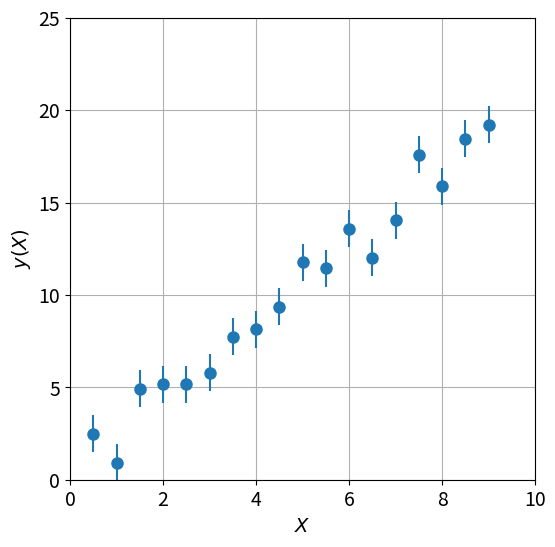
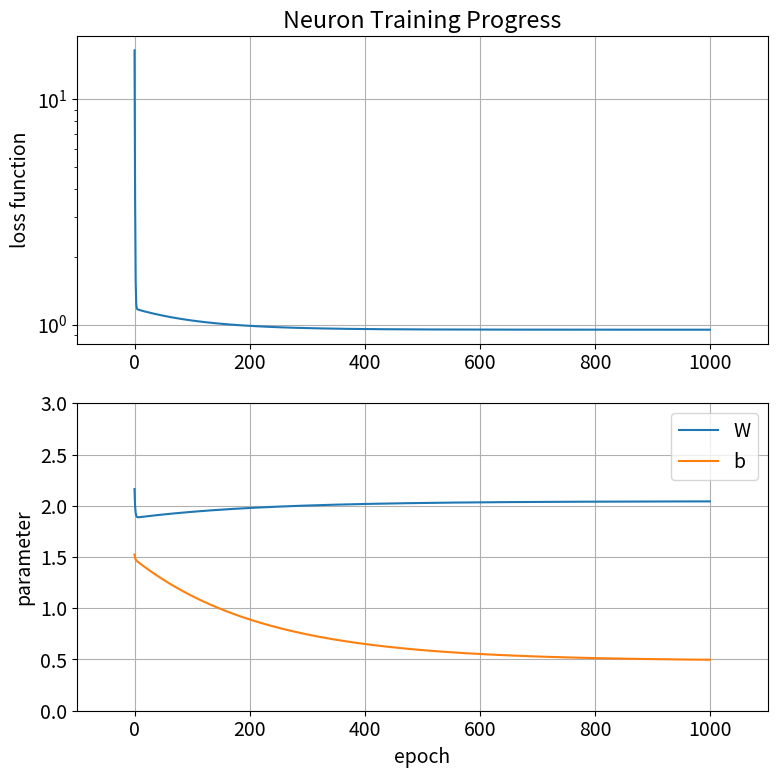
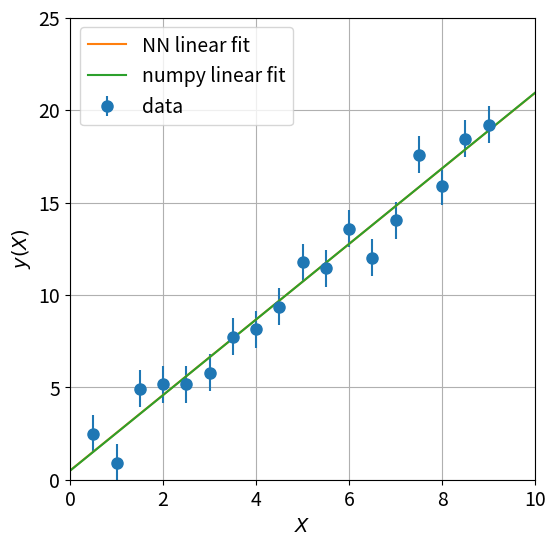

Source code (Python) for these figures, in order:
# it's always good to...

%reset -f

import numpy as np
import matplotlib.pyplot as plt
import matplotlib
matplotlib.rcParams.update({'font.size': 14})

if(False):
    
    X = np.arange(0.5,9.5,0.5)
    A = 2.0
    B = 1.0
    y = A*X + B + np.random.randn(len(X)) # randomize with unit gaussian
    e = np.ones(len(y))
    
else:
    
    X = np.array([ 0.50, 1.00, 1.50, 2.00, 2.50, 3.00, 3.50, 4.00, 4.50, 5.00, 5.50, 6.00, 6.50, 7.00, 7.50, 8.00, 8.50, 9.00])
    y = np.array([ 2.48, 0.92, 4.92, 5.17, 5.17, 5.78, 7.75, 8.14, 9.35,11.76,11.45,13.59,12.01,14.03,17.58,15.88,18.44,19.20])  
    e = np.array([ 1.00, 1.00, 1.00, 1.00, 1.00, 1.00, 1.00, 1.00, 1.00, 1.00, 1.00, 1.00, 1.00, 1.00, 1.00, 1.00, 1.00, 1.00])

z = np.random.randn(len(X))
print(z,np.average(z))
print(np.average(z))

plt.figure(figsize=(6,6))
plt.errorbar(X,y,np.ones(len(y)),marker='o', markersize=8,linestyle='')
plt.axis([0.0,10.0,0.0,25.0])
plt.xlabel("$X$")
plt.ylabel("$y(X)$")
plt.grid()
plt.show()

# Initialize weights and bias randomly

W = np.random.uniform(low=1.0, high=3.0, size=1)[0]
b = np.random.uniform(low=0.0, high=2.0, size=1)[0]

# Learning rate

lr = 0.01

# storage arrays

nepochs = 1000

Wstore  = np.zeros(nepochs)
bstore  = np.zeros(nepochs)
estore  = np.zeros(nepochs)
lstore  = np.zeros(nepochs)

# Training loop

for epoch in np.arange(nepochs):

    # Forward pass
    y_pred = X * W + b

    # Compute loss (Mean Squared Error)
    loss = np.mean((y_pred - y) ** 2)

    # Compute gradients (derivatives)
    dW = np.mean(2 * X * (y_pred - y))
    db = np.mean(2 * (y_pred - y))

    # Update weights
    W -= lr * dW
    b -= lr * db

    Wstore[epoch] = W
    bstore[epoch] = b
    estore[epoch] = epoch
    lstore[epoch] = loss

    # Print progress occasionally
    if epoch % 200 == 0:
        print("Epoch: %4d Loss: %10.8f W: %10.8f b: %10.8f" % (epoch,loss,W,b) )

# Print the fit results

print("neuron best fit for slope:    ",W)
print("neuron best fit for intercept:",b)

# plot learning curve

plt.figure(figsize=(8, 8))

plt.subplot(2,1,1)

plt.plot(estore,lstore)
plt.ylabel("loss function")
plt.xlim([-0.1*nepochs,1.1*nepochs])
plt.yscale("log")
plt.title("Neuron Training Progress")
plt.grid()

plt.subplot(2,1,2)

plt.plot(estore,Wstore, label="W")
plt.plot(estore,bstore, label="b")
plt.xlabel("epoch")
plt.ylabel("parameter")
plt.axis([-0.1*nepochs,1.1*nepochs,0.0,3.0])
plt.grid()
plt.legend()


plt.tight_layout()
plt.show()

Wpoly,bpoly = np.polyfit(X, y, 1)
print("numpy.polyfit: %12.10f %12.10f " % (Wpoly,bpoly))
print("neuron fit:    %12.10f %12.10f " % (W,    b))

# plot with fit superimposed
# compare np.polyfit result

plt.figure(figsize=(6,6))
plt.errorbar(X,y,np.ones(len(y)),marker='o', markersize=8,linestyle='',label="data")

xxplot = np.array([0.0,10.0])
yyplot = W*xxplot+b
zzplot = Wpoly*xxplot+bpoly

plt.plot(xxplot,yyplot,label="NN linear fit")
plt.plot(xxplot,zzplot,label="numpy linear fit")
plt.axis([0.0,10.0,0.0,25.0])
plt.xlabel("$X$")
plt.ylabel("$y(X)$")
plt.grid()
plt.legend()
plt.show()
